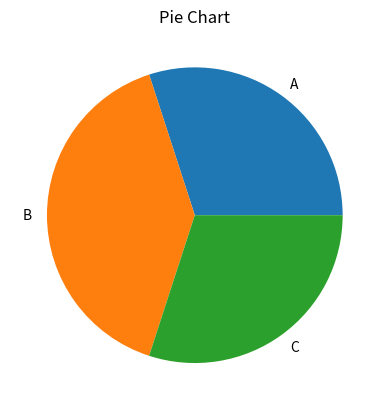
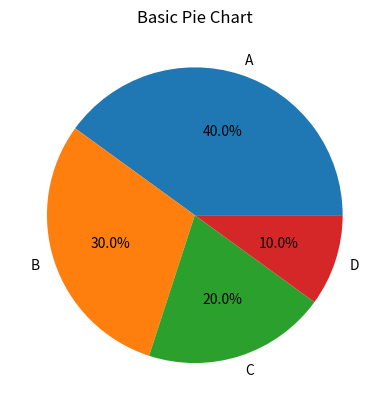
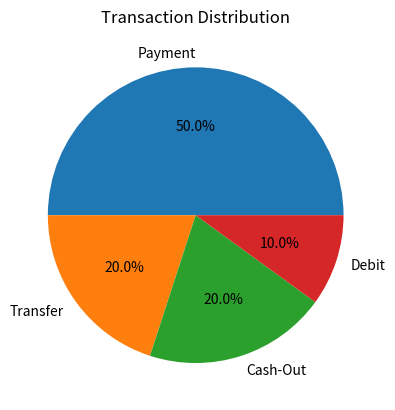
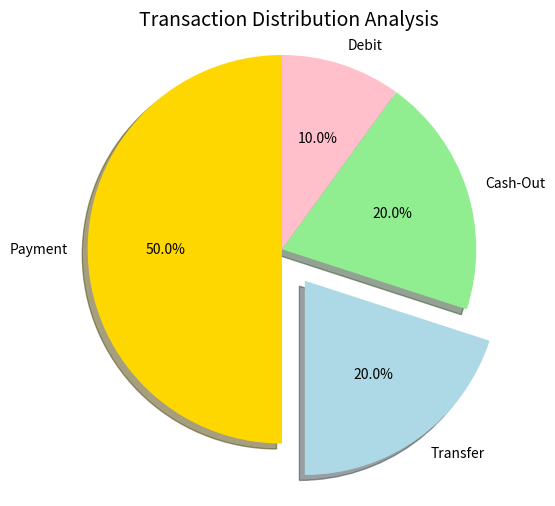

Python code for these plots, in order:
import matplotlib.pyplot as plt

labels = ["A","B","C"]
sizes = [30,40,30]

plt.pie(sizes, labels=labels)
plt.title("Pie Chart")
plt.show()

#Pie-Chart-With-Percentage
import matplotlib.pyplot as plt

sizes = [40, 30, 20, 10]
labels = ['A', 'B', 'C', 'D']

plt.pie(sizes, labels=labels, autopct='%1.1f%%')
plt.title("Basic Pie Chart")

plt.show()

#3rd pie Chart
import matplotlib.pyplot as plt

types = ['Payment', 'Transfer', 'Cash-Out', 'Debit']
values = [50, 20, 20, 10]

plt.pie(values, labels=types, autopct='%1.1f%%')
plt.title("Transaction Distribution")

plt.show()


##Pie Chart 
import matplotlib.pyplot as plt


labels = ['Payment', 'Transfer', 'Cash-Out', 'Debit']
sizes = [50, 20, 20, 10]

# Styling
colors = ['gold', 'lightblue', 'lightgreen', 'pink']
explode = [0, 0.2, 0, 0]  # highlight "Transfer"

plt.figure(figsize=(6,6))

plt.pie(
    sizes,
    labels=labels,
    autopct='%1.1f%%',   # percentage
    colors=colors,
    explode=explode,
    startangle=90,
    shadow=True
)

plt.title("Transaction Distribution Analysis", fontsize=14)

plt.axis('equal')  # makes it circular
plt.show()
